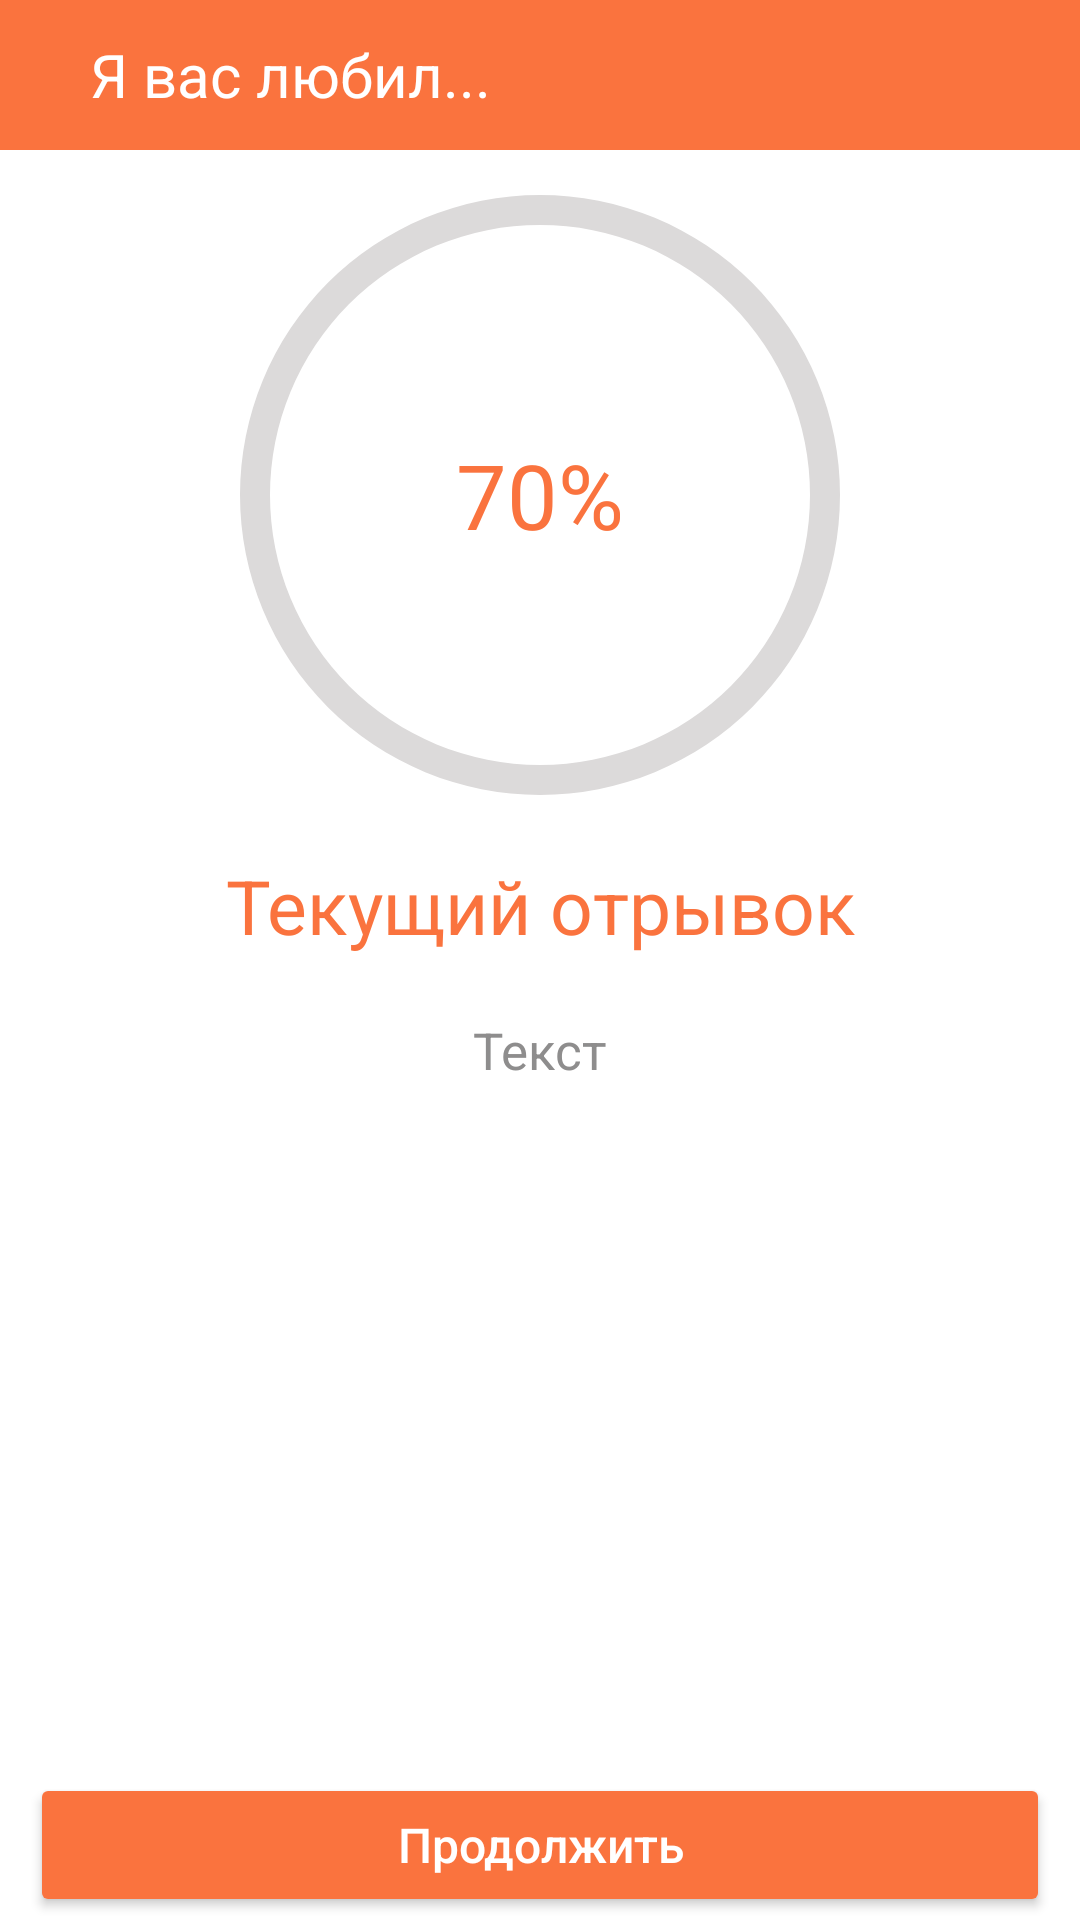

Write the Android layout XML for this screen, with the resource values it uses.
<!-- AndroidManifest.xml: application theme Theme.EasyPoem -->
<!-- res/layout/activity_check_learn_progress.xml -->
<?xml version="1.0" encoding="utf-8"?>
<androidx.constraintlayout.widget.ConstraintLayout xmlns:android="http://schemas.android.com/apk/res/android"
    xmlns:app="http://schemas.android.com/apk/res-auto"
    xmlns:tools="http://schemas.android.com/tools"
    android:layout_width="match_parent"
    android:layout_height="match_parent"
    tools:context=".check_learn_progress">

    <com.google.android.material.appbar.AppBarLayout
        android:id="@+id/appbar"
        android:layout_width="match_parent"
        android:layout_height="50dp"
        app:layout_constraintLeft_toLeftOf="parent"
        app:layout_constraintTop_toTopOf="parent"
        android:background="@color/orange"
        android:gravity="center"
        app:theme = '@style/Theme.MyApplication.ActionBar'>

        <LinearLayout
            android:layout_width="match_parent"
            android:layout_height="match_parent"
            android:orientation="horizontal"
            android:gravity="center"
            android:theme="@style/Theme.Design.Light.NoActionBar">

            <ImageButton
                android:id="@+id/imageButton_back"
                android:layout_width="wrap_content"
                android:layout_height="wrap_content"
                android:layout_marginEnd="15dp"
                android:layout_marginStart="15dp"
                android:layout_marginTop="5dp"
                android:layout_marginBottom="5dp"
                android:background="@color/orange"
                app:tint = "@color/white"
                app:srcCompat="@drawable/ic_button_back_24"
                android:contentDescription="@string/imagebutton_back" />

            <TextView
                android:layout_width="0dp"
                android:layout_height="wrap_content"
                android:text="Я вас любил..."
                android:layout_weight="1"
                android:textAlignment="textStart"
                android:textColor="@color/white"
                android:textSize="20sp"/>

            <ImageButton
                android:id="@+id/imageButton_reset"
                android:layout_width="wrap_content"
                android:layout_height="wrap_content"
                android:layout_marginEnd="15dp"
                android:layout_marginStart="15dp"
                android:layout_marginTop="5dp"
                android:layout_marginBottom="5dp"
                android:clickable="true"
                android:focusable="true"
                android:background="@color/orange"
                app:tint = "@color/white"
                app:srcCompat="@drawable/ic_button_again_24"
                android:contentDescription="@string/imagebutton_back" />
        </LinearLayout>



    </com.google.android.material.appbar.AppBarLayout>


    <LinearLayout
        android:layout_width="match_parent"
        android:layout_height="match_parent"
        android:layout_marginTop="50dp"
        android:layout_marginBottom="50dp"
        android:orientation="vertical">
        <FrameLayout
            android:layout_width="match_parent"
            android:layout_height="wrap_content">
            <LinearLayout
                android:layout_width="match_parent"
                android:layout_height="match_parent"
                android:orientation="vertical"
                android:gravity="center">
                <ProgressBar
                    android:id="@+id/progressBar"
                    android:layout_width="match_parent"
                    android:layout_height="230dp"
                    android:indeterminate="false"
                    android:progressDrawable="@drawable/circular_progress_bar"
                    android:background="@drawable/circle_shape"
                    style="?android:attr/progressBarStyleHorizontal"
                    android:progress="0" />
            </LinearLayout>
            <LinearLayout
                android:layout_width="match_parent"
                android:layout_height="match_parent"
                android:orientation="horizontal"
                android:gravity="center">
                <TextView
                    android:id="@+id/myTextProgress"
                    android:layout_height="wrap_content"
                    android:layout_width="wrap_content"
                    android:text="70"
                    android:textSize="30sp"
                    android:textColor="@color/orange"/>
                <TextView
                    android:id="@+id/percent"
                    android:layout_height="wrap_content"
                    android:layout_width="wrap_content"
                    android:text="%"
                    android:textSize="30sp"
                    android:textColor="@color/orange"/>
            </LinearLayout>

        </FrameLayout>
        <TextView
            android:id="@+id/current_poem_text_view"
            android:layout_width="match_parent"
            android:layout_height="wrap_content"
            android:layout_marginStart="10dp"
            android:layout_marginTop="5dp"
            android:layout_marginEnd="10dp"
            android:gravity="center_horizontal"
            android:text="Текущий отрывок"
            android:textColor="@color/orange"
            android:textSize="25sp" />

        <ScrollView
            android:layout_width="match_parent"
            android:layout_height="match_parent">

            <LinearLayout
                android:layout_width="match_parent"
                android:layout_height="wrap_content"
                android:gravity="center_horizontal|top"
                android:orientation="vertical">

                <TextView
                    android:id="@+id/TV_text"
                    android:layout_width="match_parent"
                    android:layout_height="match_parent"
                    android:layout_marginStart="10dp"
                    android:layout_marginTop="20dp"
                    android:layout_marginEnd="10dp"
                    android:gravity="center_horizontal"
                    android:text="Текст"
                    android:textColor="@color/gray_hint"
                    android:textSize="17dp" />

            </LinearLayout>

        </ScrollView>
    </LinearLayout>

    <LinearLayout
        android:id="@+id/layout"
        android:layout_width="match_parent"
        android:layout_height="50dp"
        app:layout_constraintBottom_toBottomOf="parent"
        app:layout_constraintEnd_toEndOf="parent"
        app:layout_constraintStart_toStartOf="parent"
        android:gravity="center"
        android:background="@color/white"
        android:orientation="horizontal">


        <Button
            android:id="@+id/button_continue"
            android:layout_width="wrap_content"
            android:layout_height="wrap_content"
            android:backgroundTint="@color/orange"
            android:text="Продолжить"
            android:textAllCaps="false"
            android:layout_weight="1"
            android:textColor="@color/white"
            android:layout_marginStart="10dp"
            android:layout_marginEnd="10dp"
            android:textSize="16sp" />
    </LinearLayout>
</androidx.constraintlayout.widget.ConstraintLayout>
<!-- resources referenced by this layout -->
<resources>
  <color name="gray_hint">#8E8D8D</color>
  <color name="orange">#FA733E</color>
  <color name="white">#FFFFFFFF</color>
  <!-- drawable circle_shape (drawable) -->
  <?xml version="1.0" encoding="utf-8"?>
  <shape
      xmlns:android="http://schemas.android.com/apk/res/android"
      android:shape="ring"
      android:innerRadiusRatio="4"
      android:thickness="10dp"
      android:useLevel="false">
  
      <solid android:color="@color/gray_background" />
  
  </shape>
  <!-- drawable circular_progress_bar (drawable) -->
  <?xml version="1.0" encoding="utf-8"?>
  <rotate xmlns:android="http://schemas.android.com/apk/res/android"
      android:fromDegrees="270"
      android:toDegrees="270">
      <shape
          android:innerRadiusRatio="4"
          android:shape="ring"
          android:thickness="10dp"
          android:useLevel="true">
  
          <gradient
              android:angle="0"
              android:endColor="@color/orange"
              android:startColor="@color/orange"
              android:type="sweep"
              android:useLevel="false" />
      </shape>
  </rotate>
  <string name="imagebutton_back">imageButton_back</string>
  <style name="Theme.MyApplication.ActionBar">
          
          
          <item name="elevation">0dp</item>
      </style>
  <style name="Theme.EasyPoem" parent="Theme.MaterialComponents.DayNight.DarkActionBar">
          
          <item name="colorPrimary">@color/white</item>
          <item name="colorPrimaryVariant">@color/orange</item>
          <item name="colorOnPrimary">@color/white</item>
          
          <item name="colorSecondary">@color/teal_200</item>
          <item name="colorSecondaryVariant">@color/teal_700</item>
          <item name="colorOnSecondary">@color/white</item>
          <item name="android:textColor">@color/gray_hint</item>
          <item name="android:colorBackground">@color/white</item>&gt;
          
          <item name="android:statusBarColor" tools:targetApi="l">?attr/colorPrimaryVariant</item>
          
      </style>
  <color name="gray_background">#DCDADA</color>
  <color name="teal_200">#FF03DAC5</color>
  <color name="teal_700">#FF018786</color>
</resources>
